Photos from the image-classification dataset "datasets" in the GitHub repository ncwillis/Computer-Vision---Hand-Gesture-Recognition. Its 6 classes are: fist, ok train, peace, rad, thumbs up, wave.

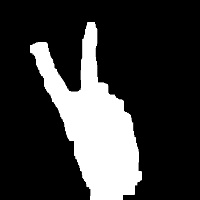
Label: peace

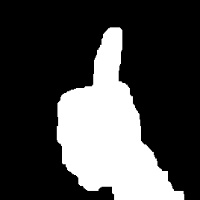
Label: thumbs up

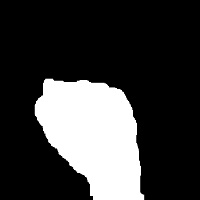
Label: fist

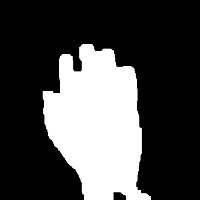
Label: wave

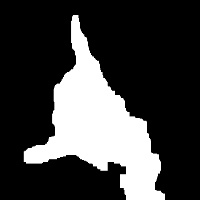
Label: rad

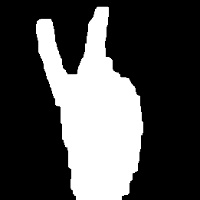
Label: peace
